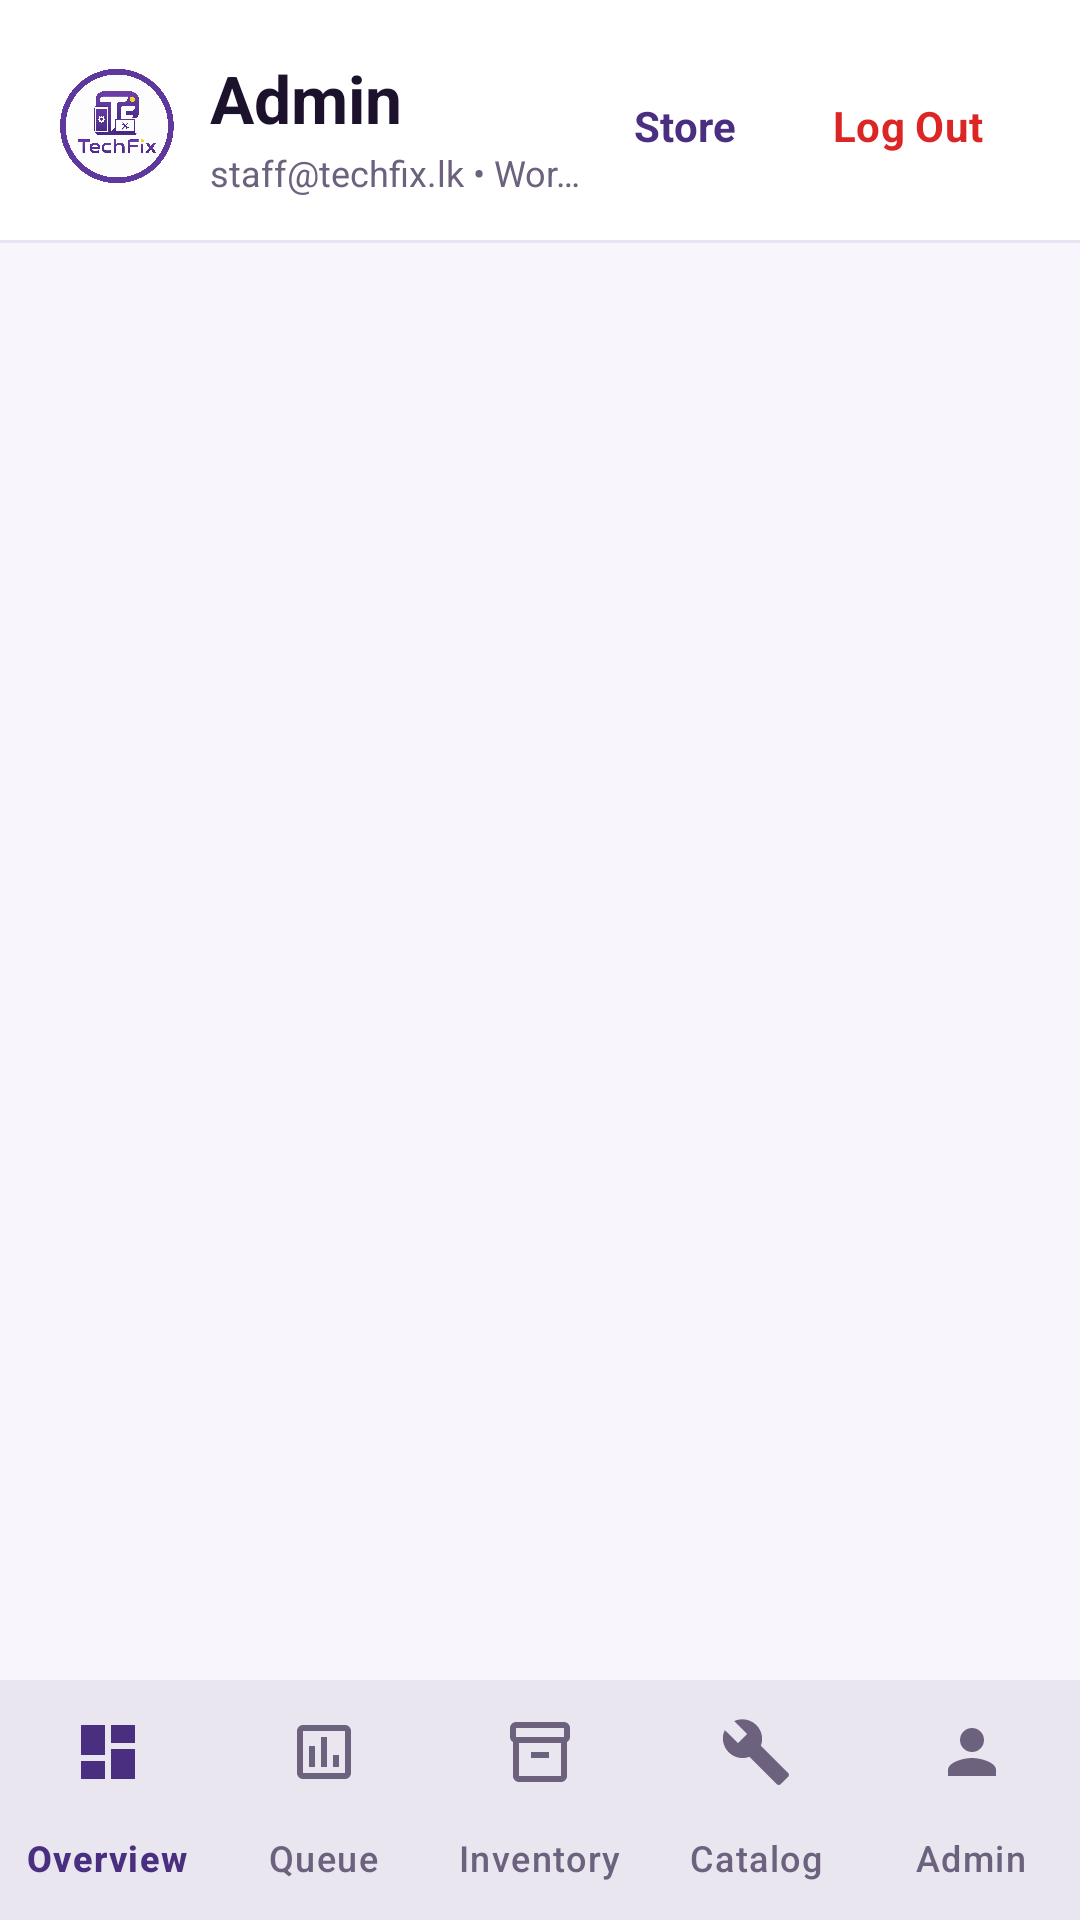

Write the Android layout XML for this screen, with the resource values it uses.
<!-- AndroidManifest.xml: application theme Theme.TechFixSmartApp -->
<!-- res/layout/activity_staff.xml -->
<?xml version="1.0" encoding="utf-8"?>
<LinearLayout xmlns:android="http://schemas.android.com/apk/res/android"
    xmlns:app="http://schemas.android.com/apk/res-auto"
    android:id="@+id/staffRoot"
    android:layout_width="match_parent"
    android:layout_height="match_parent"
    android:background="@color/cloud"
    android:orientation="vertical">

    <LinearLayout
        android:id="@+id/staffHeader"
        android:layout_width="match_parent"
        android:layout_height="wrap_content"
        android:background="@color/white"
        android:gravity="center_vertical"
        android:orientation="horizontal"
        android:paddingHorizontal="20dp"
        android:paddingTop="18dp"
        android:paddingBottom="14dp">

        <ImageView
            android:layout_width="38dp"
            android:layout_height="38dp"
            android:layout_marginEnd="12dp"
            android:contentDescription="@string/app_name"
            android:src="@drawable/techfix_logo" />

        <LinearLayout
            android:layout_width="0dp"
            android:layout_height="wrap_content"
            android:layout_weight="1"
            android:orientation="vertical">

            <TextView
                android:layout_width="wrap_content"
                android:layout_height="wrap_content"
                android:text="Admin"
                android:textColor="@color/ink"
                android:textSize="22sp"
                android:textStyle="bold" />

            <TextView
                android:id="@+id/staffEmailText"
                android:layout_width="wrap_content"
                android:maxLines="1"
                android:ellipsize="end"
                android:layout_height="wrap_content"
                android:layout_marginTop="2dp"
                android:text="staff@techfix.lk • Workshop Control Center"
                android:textColor="@color/muted_text"
                android:textSize="12sp" />
        </LinearLayout>

        <Button
            android:id="@+id/staffHomeStoreButton"
            style="@style/Widget.TechFix.Button.Secondary"
            android:layout_width="wrap_content"
            android:layout_height="48dp"
            android:insetTop="0dp"
            android:insetBottom="0dp"
            android:minWidth="0dp"
            android:paddingHorizontal="12dp"
            android:text="Store"
            android:textColor="@color/primary"
            android:textSize="14sp"
            android:textStyle="bold"
            app:strokeColor="@color/lilac_200" />

        <Button
            android:id="@+id/staffLogoutButton"
            style="@style/Widget.TechFix.Button.Secondary"
            android:layout_width="wrap_content"
            android:layout_height="48dp"
            android:layout_marginStart="8dp"
            android:insetTop="0dp"
            android:insetBottom="0dp"
            android:minWidth="0dp"
            android:paddingHorizontal="12dp"
            android:text="Log Out"
            android:textColor="@color/error"
            android:textSize="14sp"
            android:textStyle="bold"
            app:strokeColor="@color/error" />
    </LinearLayout>

    <View
        android:layout_width="match_parent"
        android:layout_height="1dp"
        android:background="@color/line" />

    <androidx.fragment.app.FragmentContainerView
        android:id="@+id/staffContent"
        android:layout_width="match_parent"
        android:layout_height="0dp"
        android:layout_weight="1" />

    <com.google.android.material.bottomnavigation.BottomNavigationView
        android:id="@+id/staffBottomNavigation"
        android:layout_width="match_parent"
        android:layout_height="wrap_content"
        android:background="@color/white"
        app:elevation="8dp"
        app:itemIconTint="@color/nav_item_color"
        app:itemTextColor="@color/nav_item_color"
        app:labelVisibilityMode="labeled"
        app:menu="@menu/bottom_nav_staff" />

</LinearLayout>
<!-- resources referenced by this layout -->
<resources>
  <color name="cloud">#F8F6FC</color>
  <color name="error">#DC2626</color>
  <color name="ink">#1C122C</color>
  <color name="lilac_200">#D8CEEE</color>
  <color name="line">#E8E2F2</color>
  <color name="muted_text">#6C627E</color>
  <color name="primary">#4A2E80</color>
  <color name="white">#FFFFFFFF</color>
  <string name="app_name">TechFix</string>
  <style name="Widget.TechFix.Button.Secondary" parent="Widget.Material3.Button.OutlinedButton">
          <item name="cornerRadius">16dp</item>
          <item name="android:minHeight">52dp</item>
          <item name="android:textAllCaps">false</item>
          <item name="strokeColor">@color/lilac_200</item>
          <item name="android:textColor">@color/primary</item>
      </style>
  <style name="Theme.TechFixSmartApp" parent="Base.Theme.TechFixSmartApp" />
  <color name="on_primary">#FFFFFF</color>
  <color name="primary_container">#ECE5F8</color>
  <color name="on_primary_container">#382064</color>
  <color name="lilac_500">#6F42C1</color>
  <color name="surface">#FFFFFFFF</color>
  <color name="surface_variant">#F3EFFC</color>
  <color name="outline">#D8CEEE</color>
  <style name="Widget.TechFix.Button.Filled" parent="Widget.Material3.Button">
          <item name="cornerRadius">16dp</item>
          <item name="android:minHeight">52dp</item>
          <item name="android:textAllCaps">false</item>
          <item name="android:textStyle">bold</item>
          <item name="backgroundTint">@color/primary</item>
      </style>
  <style name="Widget.TechFix.TextInput" parent="Widget.Material3.TextInputLayout.OutlinedBox">
          <item name="android:textSize">16sp</item>
          <item name="boxCornerRadiusTopStart">16dp</item>
          <item name="boxCornerRadiusTopEnd">16dp</item>
          <item name="boxCornerRadiusBottomStart">16dp</item>
          <item name="boxCornerRadiusBottomEnd">16dp</item>
          <item name="boxStrokeColor">@color/primary</item>
          <item name="errorTextColor">@color/error</item>
          <item name="hintTextColor">@color/muted_text</item>
      </style>
  <style name="Widget.TechFix.Card" parent="Widget.Material3.CardView.Elevated">
          <item name="cardCornerRadius">20dp</item>
          <item name="cardElevation">3dp</item>
          <item name="cardBackgroundColor">@color/surface</item>
          <item name="strokeColor">@color/line</item>
          <item name="strokeWidth">1dp</item>
      </style>
  <style name="Widget.TechFix.Chip" parent="Widget.Material3.Chip.Assist">
          <item name="chipCornerRadius">18dp</item>
          <item name="chipBackgroundColor">@color/primary_container</item>
          <item name="android:textColor">@color/on_primary_container</item>
      </style>
</resources>
